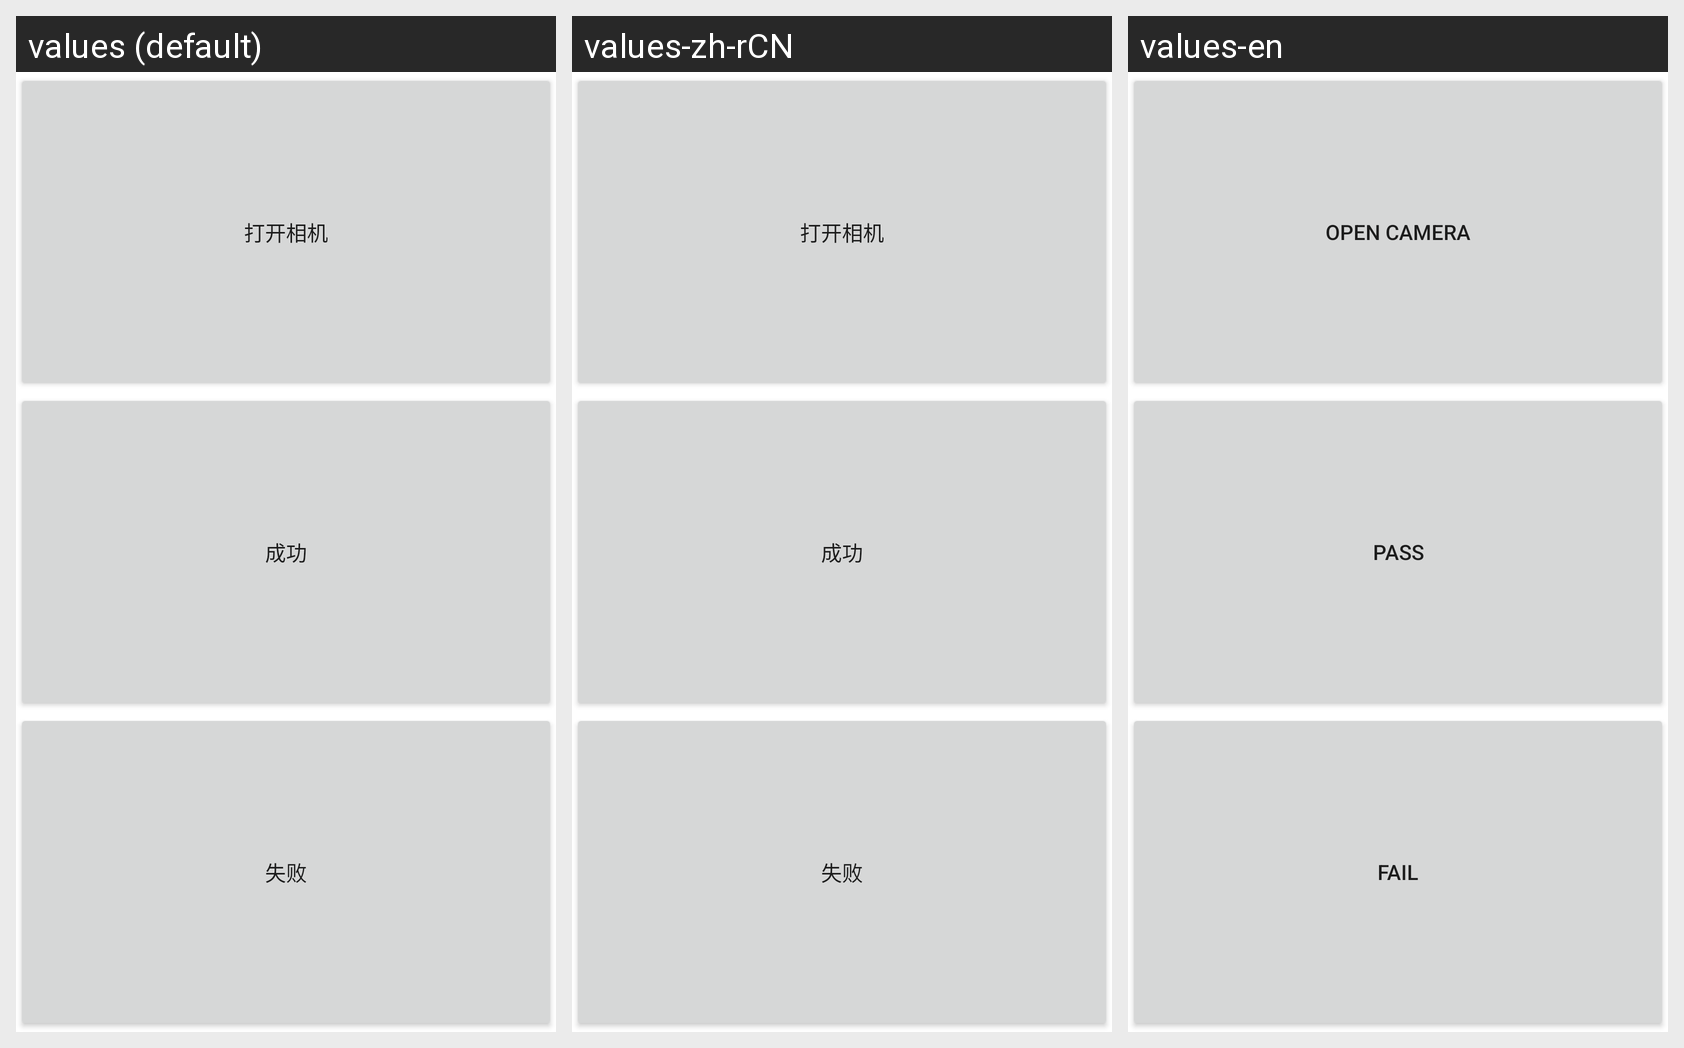

Locale-by-locale string values for the Android screen shown in this grid:
Android screen res/layout/test_camera_test.xml rendered under 3 locales, left to right: values (default), values-zh-rCN, values-en. Device: Nexus 5 (rendered at 1080×1920; each locale shown at half size, 540×960, under a caption strip naming it); theme Theme.MaterialComponents.DayNight.NoActionBar.
Strings drawn on this screen, with the default value and each locale's value (text and hints the layout hard-codes, and strings that could not be matched under every locale, appear in the picture but are not listed):

but_test_open_camera
  values: 打开相机
  values-zh-rCN: 打开相机
  values-en: open camera

test_ok
  values: 成功
  values-zh-rCN: 成功
  values-en: PASS

test_false
  values: 失败
  values-zh-rCN: 失败
  values-en: Fail
